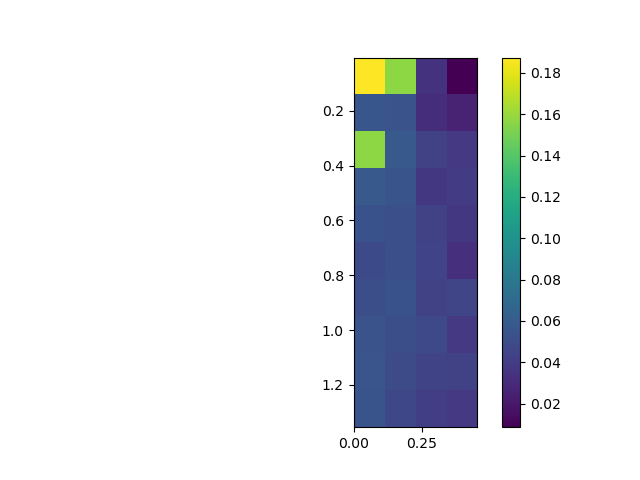

The file beside this chart, header and first rows:
, 0.0, 0.15, 0.3, 0.44999999999999996
0.005, 0.1874, 0.1567, 0.03444, 0.00854
0.155, 0.05608, 0.05432, 0.03202, 0.02536
0.305, 0.157, 0.05881, 0.0433, 0.03821
0.455, 0.05869, 0.05505, 0.03741, 0.04023
0.605, 0.05389, 0.05188, 0.04323, 0.03736
0.755, 0.04868, 0.05194, 0.04484, 0.03357
0.905, 0.05117, 0.05368, 0.04329, 0.04595
1.055, 0.05414, 0.0516, 0.04782, 0.03857
1.205, 0.05581, 0.04927, 0.04493, 0.04347
1.355, 0.05488, 0.04707, 0.04138, 0.03815
